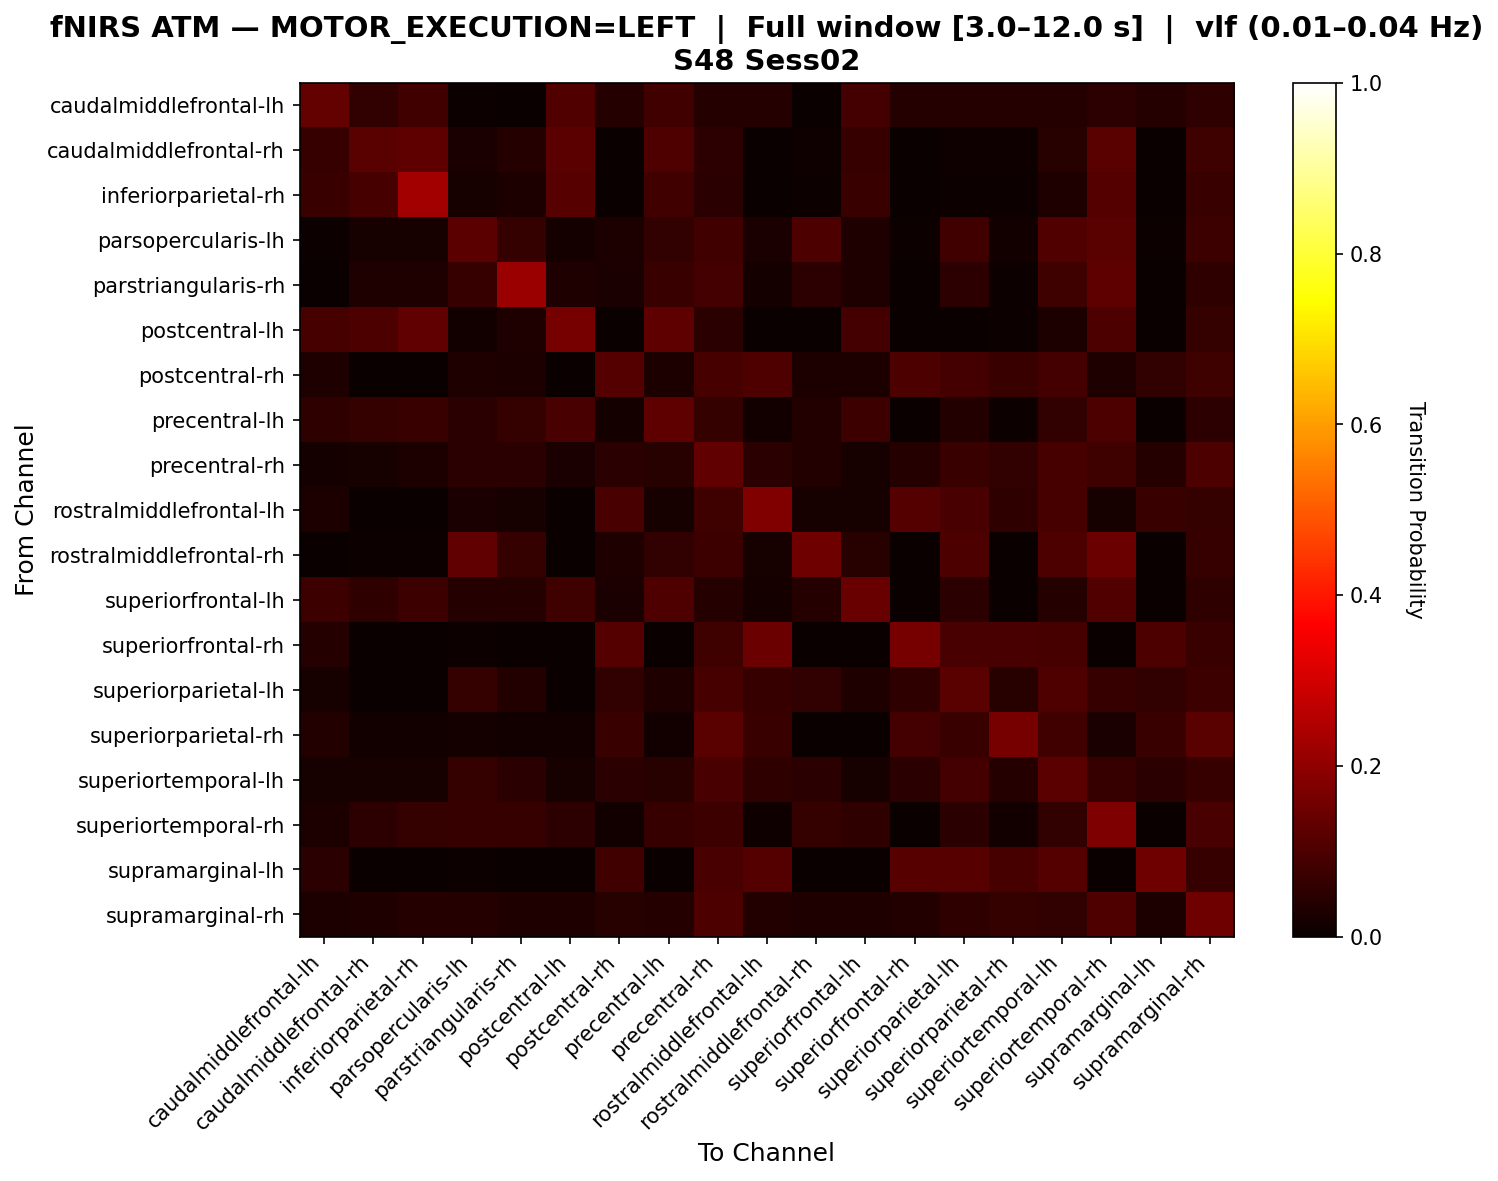

Source data for this figure (header and first rows):
, caudalmiddlefrontal-lh, caudalmiddlefrontal-rh, inferiorparietal-rh, parsopercularis-lh, parstriangularis-rh, postcentral-lh, postcentral-rh, precentral-lh, precentral-rh, rostralmiddlefrontal-lh, rostralmiddlefrontal-rh, superiorfrontal-lh, superiorfrontal-rh, superiorparietal-lh, superiorparietal-rh, superiortemporal-lh, superiortemporal-rh, supramarginal-lh, supramarginal-rh
caudalmiddlefrontal-lh, 0.1341, 0.06098, 0.08537, 0.004065, 0.0, 0.1057, 0.04065, 0.08537, 0.04065, 0.04065, 0.0, 0.08943, 0.04065, 0.04065, 0.04065, 0.04065, 0.05285, 0.04065, 0.05691
caudalmiddlefrontal-rh, 0.07018, 0.1184, 0.1272, 0.02632, 0.03947, 0.1228, 0.0, 0.1053, 0.05263, 0.0, 0.008772, 0.07018, 0.0, 0.008772, 0.008772, 0.04386, 0.1184, 0.0, 0.07895
inferiorparietal-rh, 0.07071, 0.09091, 0.229, 0.0202, 0.0303, 0.1145, 0.0, 0.08418, 0.05051, 0.0, 0.006734, 0.07407, 0.0, 0.006734, 0.006734, 0.03367, 0.1111, 0.0, 0.07071
parsopercularis-lh, 0.006873, 0.02062, 0.02062, 0.1237, 0.06529, 0.01718, 0.03093, 0.06186, 0.08247, 0.02405, 0.09966, 0.03436, 0.006873, 0.08247, 0.01375, 0.1065, 0.1203, 0.006873, 0.0756
parstriangularis-rh, 0.0, 0.03497, 0.03497, 0.06643, 0.2168, 0.03497, 0.02448, 0.07343, 0.08741, 0.01748, 0.05245, 0.03497, 0.0, 0.05245, 0.006993, 0.08042, 0.1259, 0.0, 0.05594
postcentral-lh, 0.09195, 0.09962, 0.1303, 0.01533, 0.03448, 0.1609, 0.0, 0.1264, 0.04981, 0.0, 0.0, 0.08812, 0.0, 0.0, 0.007663, 0.03065, 0.09962, 0.0, 0.06513
postcentral-rh, 0.03147, 0.0, 0.0, 0.03147, 0.02797, 0.0, 0.1119, 0.02797, 0.09091, 0.1049, 0.02797, 0.02797, 0.0979, 0.08741, 0.07343, 0.08741, 0.03147, 0.05944, 0.08042
precentral-lh, 0.05769, 0.06593, 0.07418, 0.04945, 0.06319, 0.09615, 0.01923, 0.1264, 0.06319, 0.01374, 0.03846, 0.07692, 0.0, 0.03846, 0.005495, 0.06044, 0.0989, 0.0, 0.0522
precentral-rh, 0.01852, 0.02263, 0.02881, 0.04733, 0.04733, 0.02469, 0.04733, 0.04321, 0.1317, 0.04938, 0.03704, 0.02058, 0.03909, 0.07202, 0.05967, 0.09259, 0.08025, 0.03909, 0.09877
rostralmiddlefrontal-lh, 0.0302, 0.0, 0.0, 0.02349, 0.02013, 0.0, 0.09732, 0.02013, 0.08054, 0.1779, 0.02013, 0.02013, 0.1107, 0.09396, 0.05705, 0.0906, 0.02013, 0.07383, 0.06376
rostralmiddlefrontal-rh, 0.0, 0.004525, 0.004525, 0.1312, 0.06335, 0.0, 0.03167, 0.05882, 0.07692, 0.02262, 0.1493, 0.04525, 0.0, 0.09955, 0.0, 0.09955, 0.1448, 0.0, 0.06787
superiorfrontal-lh, 0.07778, 0.05556, 0.07778, 0.04074, 0.04074, 0.08148, 0.02593, 0.1037, 0.04074, 0.01852, 0.04074, 0.1444, 0.0, 0.04815, 0.0, 0.04074, 0.1074, 0.0, 0.05556
superiorfrontal-rh, 0.03965, 0.0, 0.0, 0.004405, 0.0, 0.0, 0.1101, 0.0, 0.0793, 0.1454, 0.0, 0.0, 0.163, 0.09692, 0.09692, 0.09251, 0.0, 0.1013, 0.07048
superiorparietal-lh, 0.0232, 0.002577, 0.002577, 0.06443, 0.03608, 0.0, 0.05928, 0.03351, 0.09021, 0.06701, 0.06186, 0.03351, 0.0567, 0.1186, 0.04381, 0.1031, 0.06959, 0.05928, 0.07474
superiorparietal-rh, 0.036, 0.012, 0.012, 0.016, 0.012, 0.012, 0.072, 0.012, 0.12, 0.072, 0.0, 0.0, 0.088, 0.072, 0.164, 0.084, 0.024, 0.072, 0.12
superiortemporal-lh, 0.01957, 0.02174, 0.02174, 0.06522, 0.05, 0.01957, 0.05, 0.04565, 0.09565, 0.05652, 0.04783, 0.02174, 0.04783, 0.08913, 0.0413, 0.1217, 0.06957, 0.04783, 0.06739
superiortemporal-rh, 0.02734, 0.05078, 0.06445, 0.06641, 0.06836, 0.05078, 0.01367, 0.06836, 0.07422, 0.009766, 0.0625, 0.05469, 0.0, 0.04688, 0.01172, 0.06055, 0.1738, 0.0, 0.0957
supramarginal-lh, 0.04787, 0.0, 0.0, 0.005319, 0.0, 0.0, 0.08511, 0.0, 0.09574, 0.1117, 0.0, 0.0, 0.117, 0.117, 0.09043, 0.1117, 0.0, 0.1489, 0.06915
supramarginal-rh, 0.028, 0.034, 0.04, 0.042, 0.032, 0.034, 0.046, 0.04, 0.1, 0.038, 0.034, 0.032, 0.036, 0.058, 0.064, 0.062, 0.102, 0.028, 0.15
